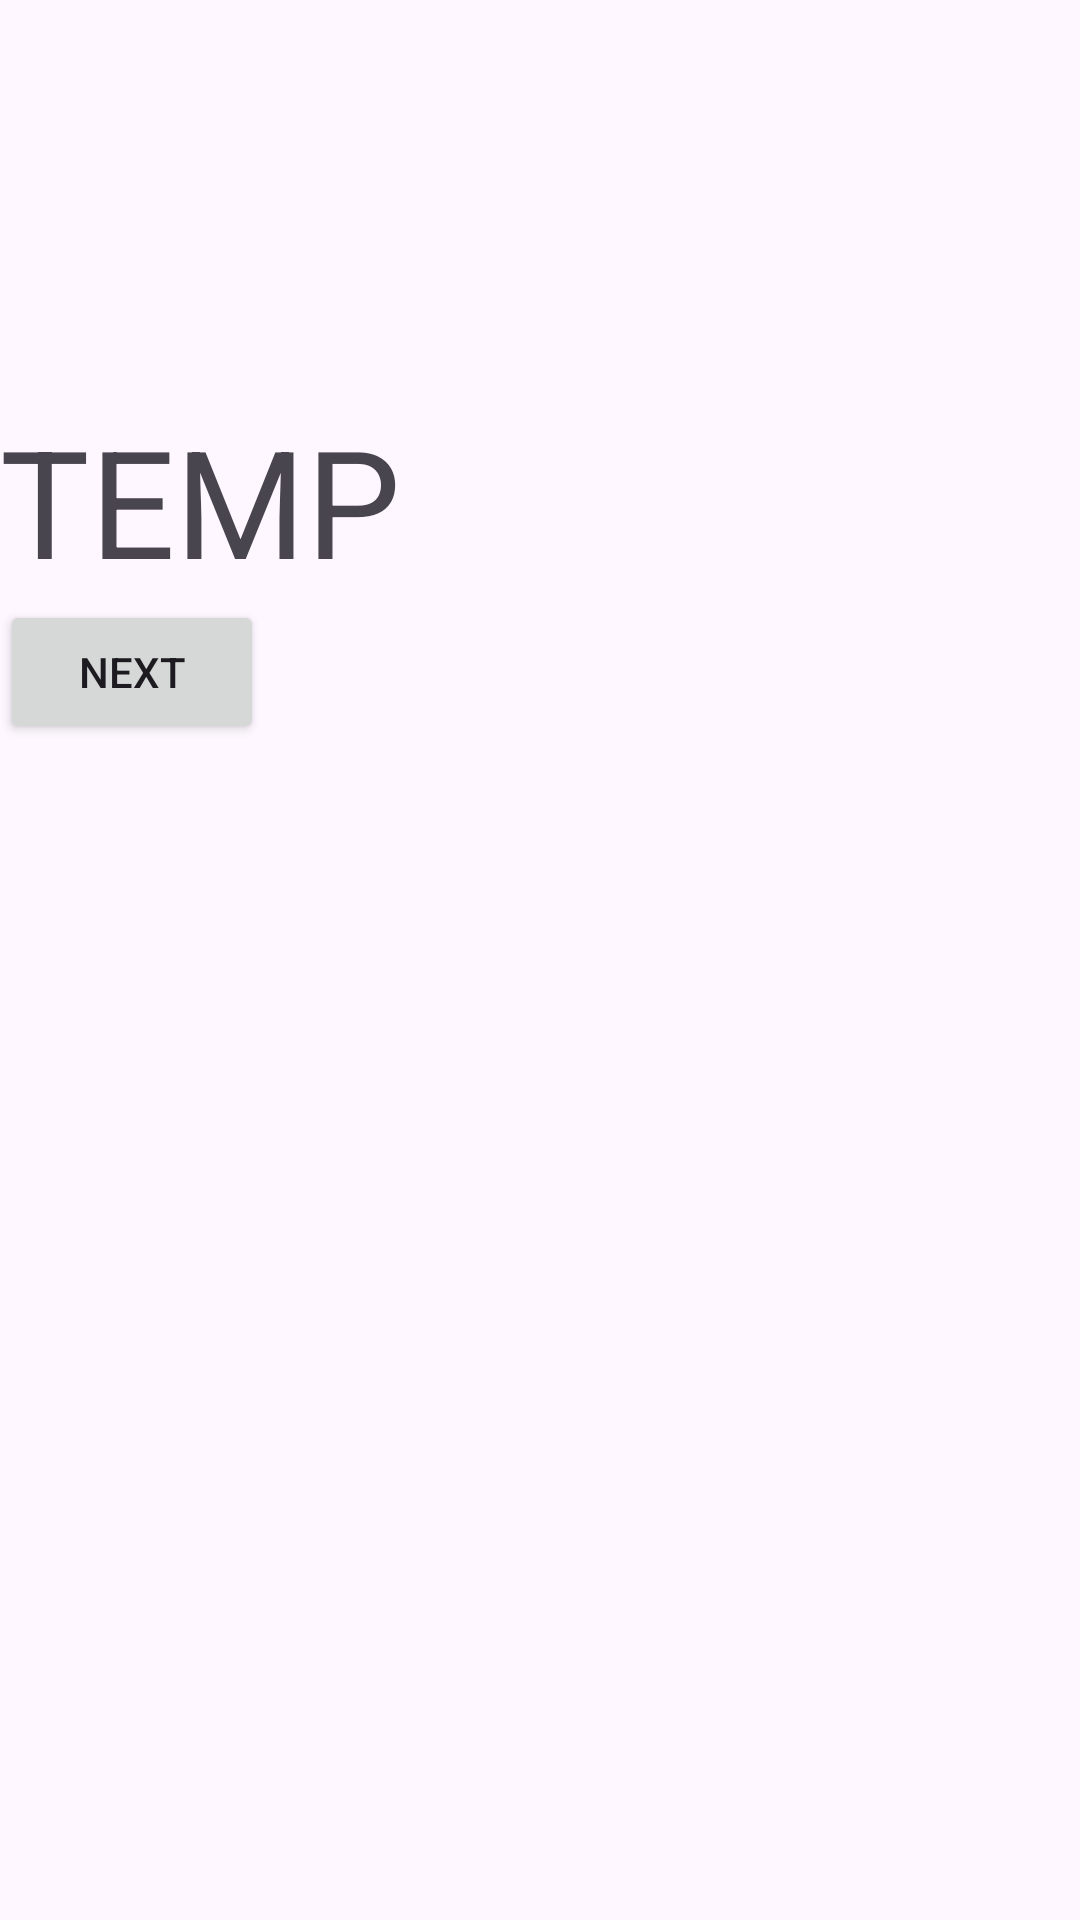

Write the Android layout XML for this screen, with the resource values it uses.
<!-- AndroidManifest.xml: activity theme Theme.AppCompat.DayNight -->
<!-- res/layout/activity_main.xml -->
<?xml version="1.0" encoding="utf-8"?>
<layout xmlns:android="http://schemas.android.com/apk/res/android"
    xmlns:app="http://schemas.android.com/apk/res-auto"
    xmlns:tools="http://schemas.android.com/tools">

    <data>
        <variable
            name="vm"
            type="com.inhatc.inflearn_kindjetpack.liveData.viewModel.FruitViewModel" />
    </data>

    <androidx.constraintlayout.widget.ConstraintLayout
        android:layout_width="match_parent"
        android:layout_height="match_parent"
        tools:context=".liveData.view.FruitActivity">

        <LinearLayout
            android:layout_width="match_parent"
            android:layout_height="match_parent"
            android:orientation="vertical">

            <TextView
                android:id="@+id/TEMP"
                android:layout_width="wrap_content"
                android:layout_height="wrap_content"
                android:text="@{vm.liveWord}"
                android:textSize="50sp"
                />

            <TextView
                android:id="@+id/textView3"
                android:layout_width="wrap_content"
                android:layout_height="wrap_content"
                android:text="@{vm.randomLiveWord}"
                android:textSize="50sp" />

            <TextView
                android:id="@+id/textView4"
                android:layout_width="wrap_content"
                android:layout_height="wrap_content"
                android:text="TEMP"
                android:textSize="50sp" />

            <Button
                android:id="@+id/next"
                android:layout_width="wrap_content"
                android:layout_height="wrap_content"
                android:text="@string/next"/>
        </LinearLayout>
    </androidx.constraintlayout.widget.ConstraintLayout>
</layout>
<!-- resources referenced by this layout -->
<resources>
  <string name="next">Next</string>
  <style name="Theme.AppCompat.DayNight" parent="Base.Theme.AppCompat.DayNight" />
  <style name="Base.Theme.AppCompat.DayNight" parent="Theme.Material3.DayNight.NoActionBar">
          
          
      </style>
</resources>
